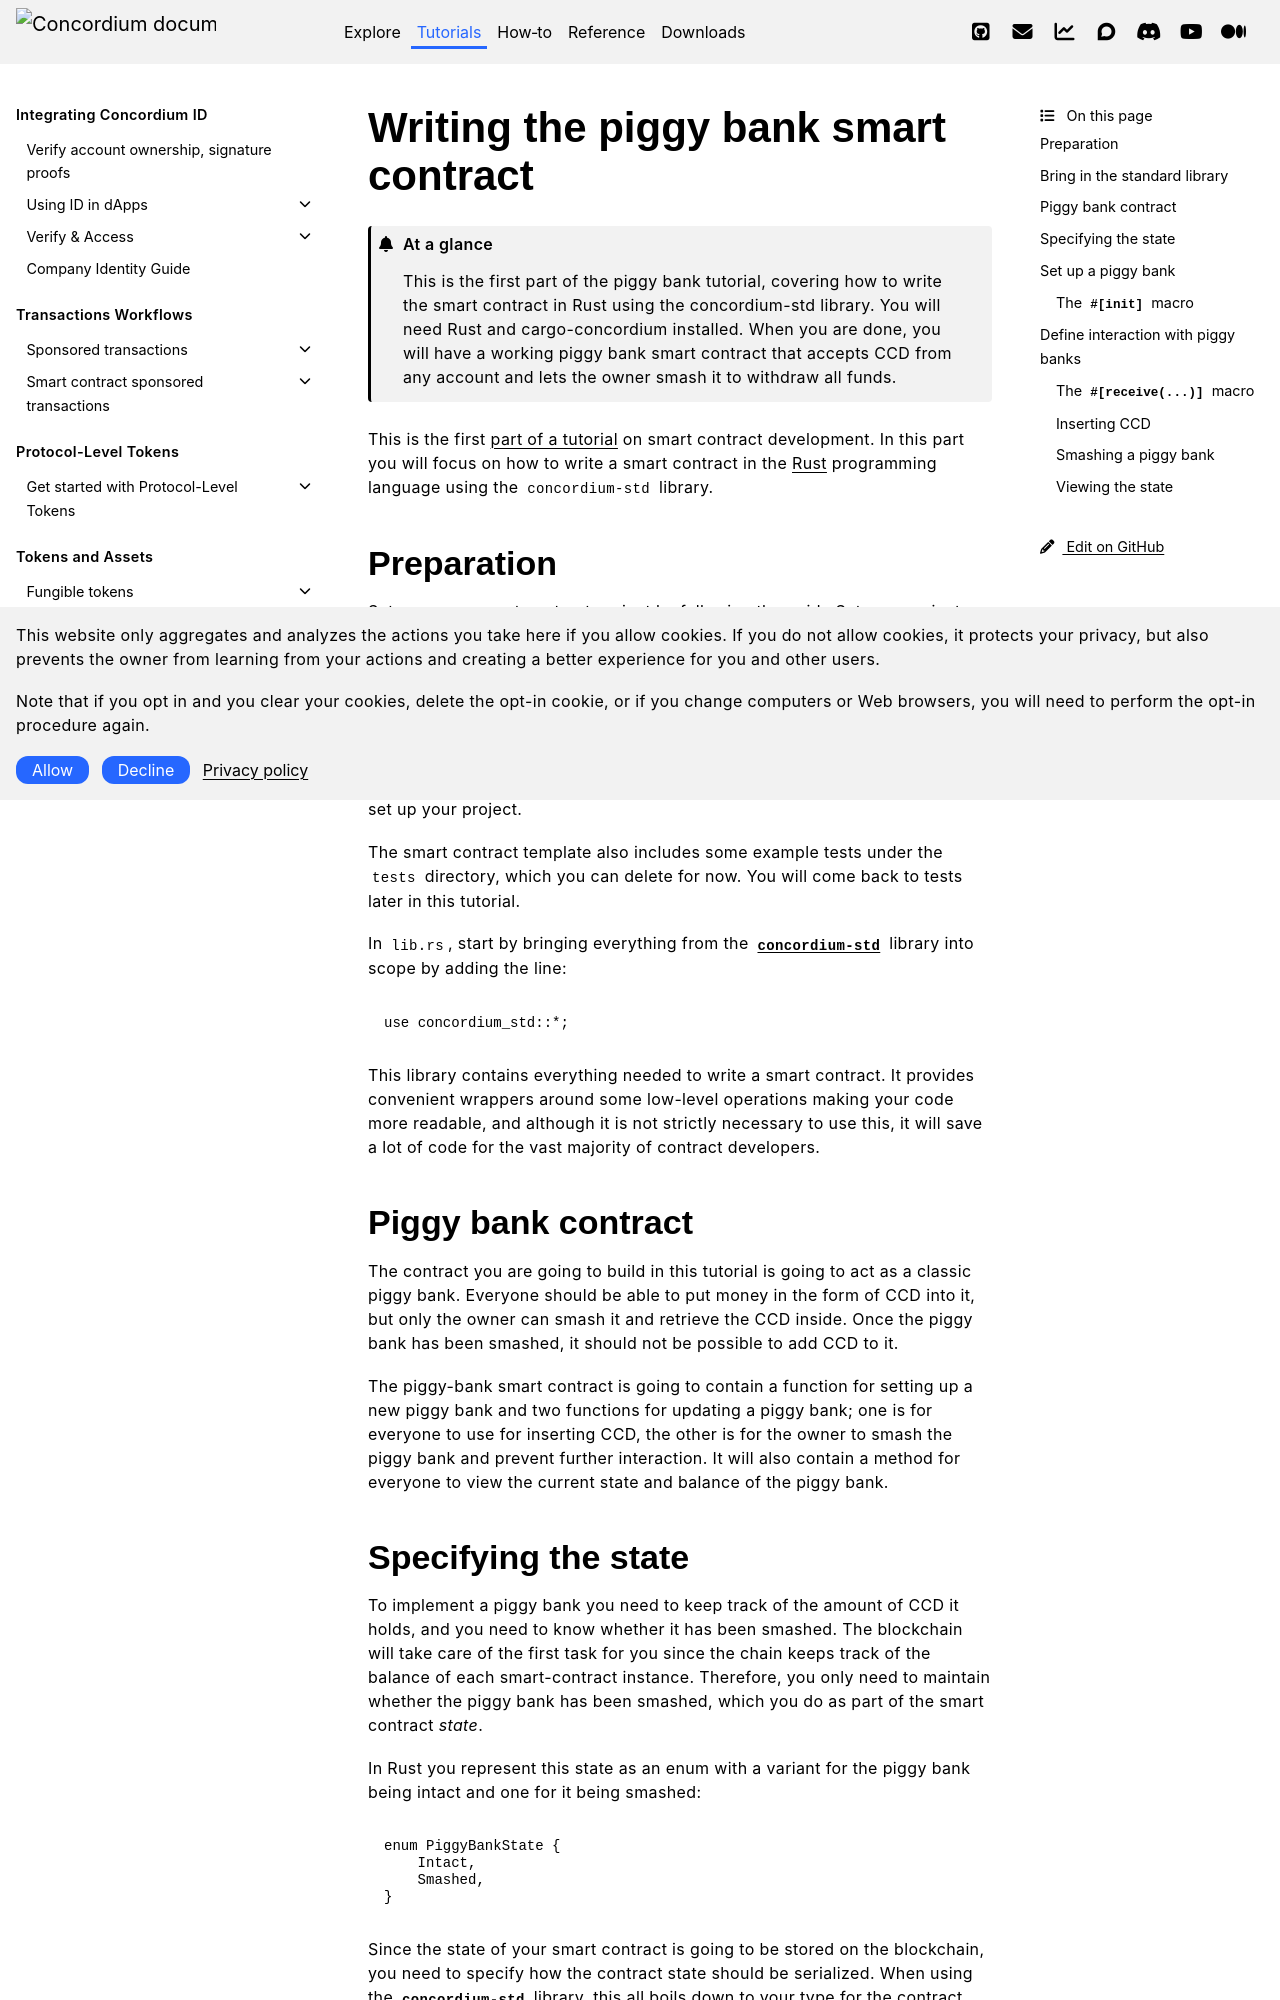

repository: Concordium/concordium.github.io · page: en/mainnet/tutorials/piggy-bank/writing.html · generator: sphinx

.. _Rust: https://www.rust-lang.org/
.. _Serialize: https://docs.rs/concordium-std/latest/concordium_std/trait.Serialize.html
.. |Serialize| replace:: ``Serialize``
.. _concordium-std: https://docs.rs/concordium-std/latest/concordium_std/index.html
.. |concordium-std| replace:: ``concordium-std``
.. _`procedural macro for deriving`: https://docs.rs/concordium-std/latest/concordium_std/derive.Serialize.html
.. _init: https://docs.rs/concordium-std/latest/concordium_std/attr.init.html
.. |init| replace:: ``#[init]``
.. _receive: https://docs.rs/concordium-std/latest/concordium_std/attr.receive.html
.. |receive| replace:: ``#[receive]``
.. _bail: https://docs.rs/concordium-std/latest/concordium_std/macro.bail.html
.. |bail| replace:: ``bail!``
.. _ensure: https://docs.rs/concordium-std/latest/concordium_std/macro.ensure.html
.. |ensure| replace:: ``ensure!``
.. _matches_account: https://docs.rs/concordium-std/latest/concordium_std/enum.Address.html#method.matches_account
.. |matches_account| replace:: ``matches_account``
.. _self_balance: https://docs.rs/concordium-std/latest/concordium_std/struct.ExternHost.html#tymethod.self_balance
.. |self_balance| replace:: ``self_balance``
.. _invoke_transfer: https://docs.rs/concordium-std/latest/concordium_std/struct.ExternHost.html#tymethod.invoke_transfer
.. |invoke_transfer| replace:: ``invoke_transfer``
.. _mutable: https://docs.rs/concordium-std-derive/latest/concordium_std_derive/attr.receive.html#mutable-function-can-mutate-the-state
.. |mutable| replace:: ``mutable``

.. _piggy-bank-writing:

=====================================
Writing the piggy bank smart contract
=====================================

.. admonition:: At a glance

   This is the first part of the piggy bank tutorial, covering how to write the smart contract in Rust using the concordium-std library. You will need Rust and cargo-concordium installed. When you are done, you will have a working piggy bank smart contract that accepts CCD from any account and lets the owner smash it to withdraw all funds.

This is the first :ref:`part of a tutorial<piggy-bank>` on smart contract
development. In this part you will focus on how to write a smart contract in the
Rust_ programming language using the |concordium-std| library.

Preparation
===========

Set up a new smart contract project by following the guide :ref:`setup-contract` and return to this point afterwards.

Bring in the standard library
=============================

The source code of your smart contract is going to be in the ``src`` directory,
which already contains a ``lib.rs`` file, assuming you follow the above guide
to set up your project.

The smart contract template also includes some example tests under the ``tests`` directory,
which you can delete for now. You will come back to tests later in this tutorial.

In ``lib.rs``, start by bringing everything from the |concordium-std|_ library into scope
by adding the line:

.. code-block:: rust

   use concordium_std::*;

This library contains everything needed to write a smart contract. It
provides convenient wrappers around some low-level operations making your code
more readable, and although it is not strictly necessary to use this, it will
save a lot of code for the vast majority of contract developers.
